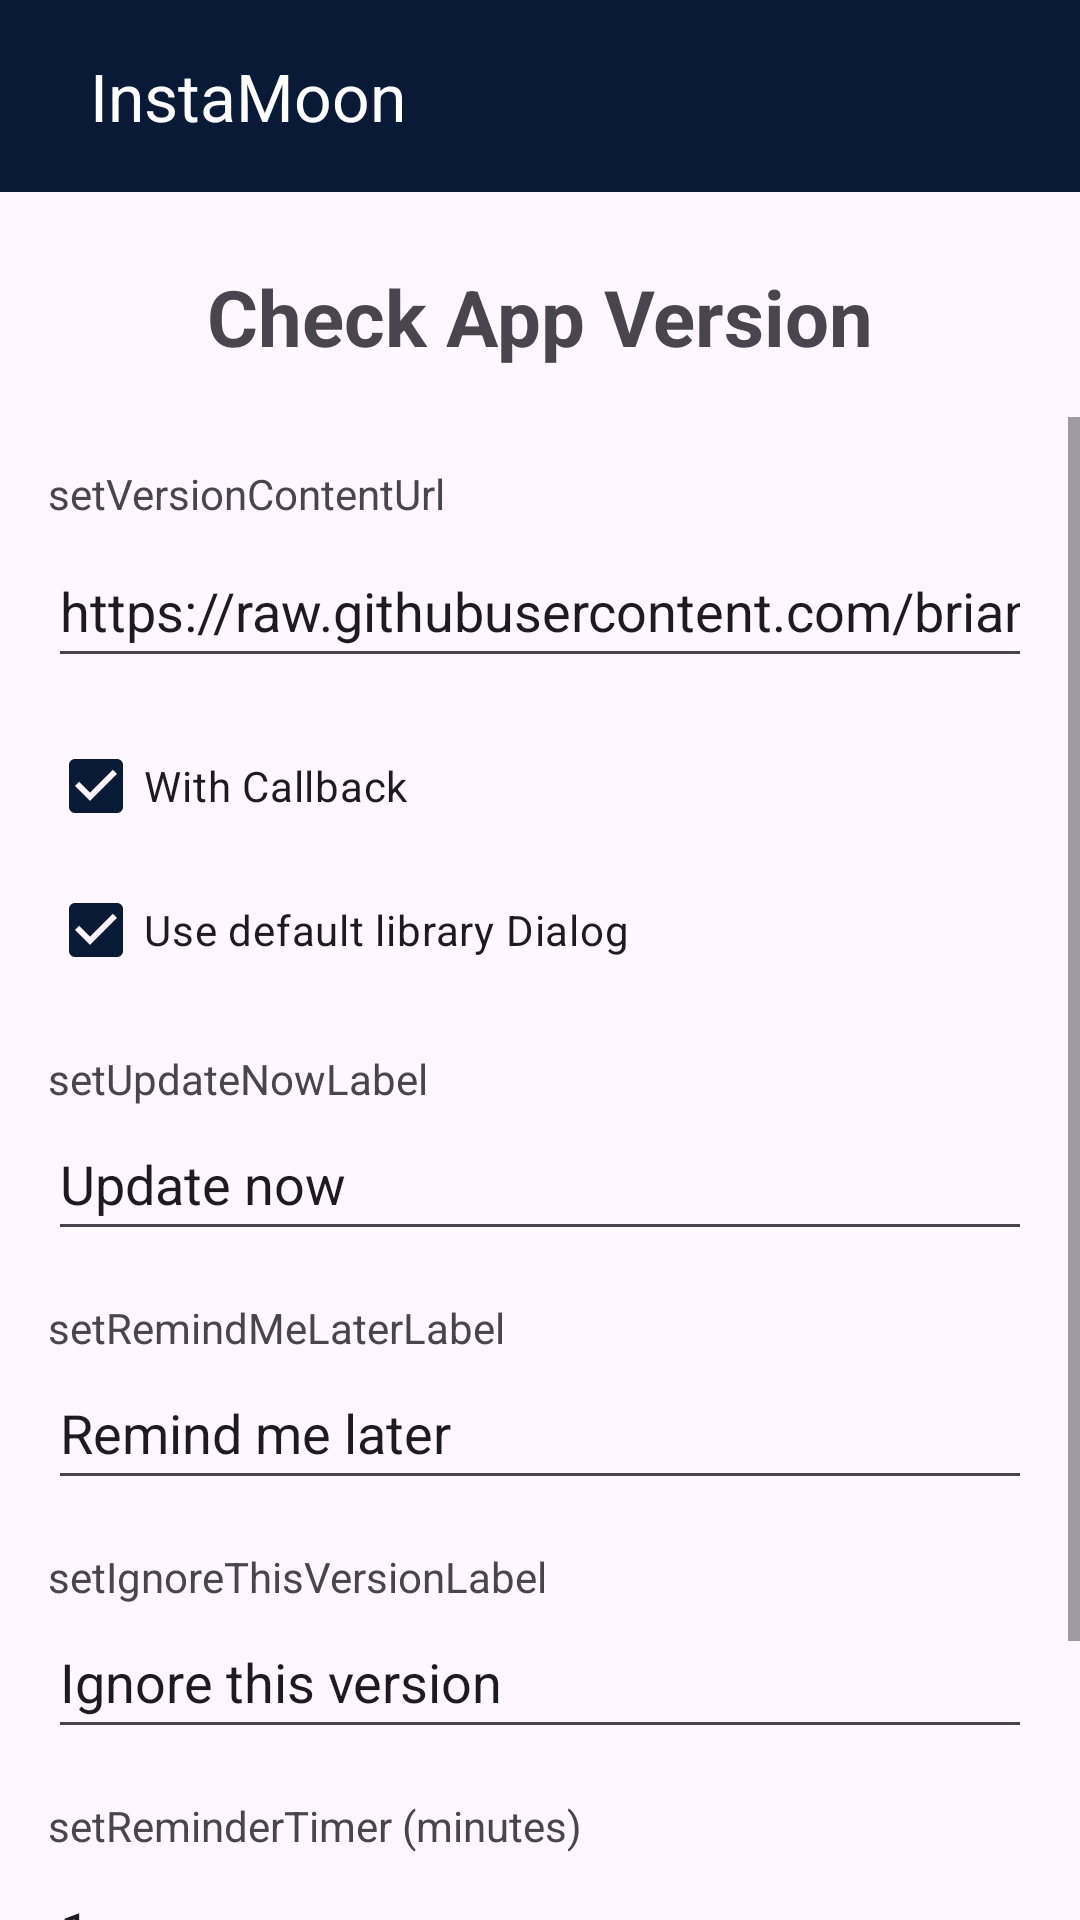

Android layout source for this screen:
<!-- AndroidManifest.xml: application theme Theme.InstaMoon -->
<!-- res/layout/check_version.xml -->
<?xml version="1.0" encoding="utf-8"?>
<androidx.constraintlayout.widget.ConstraintLayout
    xmlns:android="http://schemas.android.com/apk/res/android"
    xmlns:app="http://schemas.android.com/apk/res-auto"
    xmlns:tools="http://schemas.android.com/tools"
    android:id="@+id/main"
    android:layout_width="match_parent"
    android:layout_height="match_parent"
    tools:context="com.brianml31.activities.CheckVersionActivity">

    
    <include
        android:id="@+id/toolbar"
        layout="@layout/toolbar"
        app:layout_constraintTop_toTopOf="parent"
        app:layout_constraintStart_toStartOf="parent"
        app:layout_constraintEnd_toEndOf="parent" />

    
    <TextView
        android:id="@+id/titleCheckVersion"
        android:layout_width="wrap_content"
        android:layout_height="wrap_content"
        android:text="Check App Version"
        android:textSize="26sp"
        android:textStyle="bold"
        android:layout_marginTop="24dp"
        app:layout_constraintTop_toBottomOf="@id/toolbar"
        app:layout_constraintStart_toStartOf="parent"
        app:layout_constraintEnd_toEndOf="parent"/>

    
    <ScrollView
        android:id="@+id/scrollContent"
        android:layout_width="0dp"
        android:layout_height="0dp"
        android:layout_marginTop="16dp"
        app:layout_constraintTop_toBottomOf="@id/titleCheckVersion"
        app:layout_constraintBottom_toBottomOf="parent"
        app:layout_constraintStart_toStartOf="parent"
        app:layout_constraintEnd_toEndOf="parent">

        <LinearLayout
            android:layout_width="match_parent"
            android:layout_height="wrap_content"
            android:orientation="vertical"
            android:padding="16dp"
            android:gravity="center_horizontal">

            <TextView
                android:id="@+id/label_setVersionContentUrl"
                android:layout_width="wrap_content"
                android:layout_height="wrap_content"
                android:text="setVersionContentUrl"
                android:layout_gravity="start"/>

            <EditText
                android:id="@+id/versionContentUrl"
                android:layout_width="match_parent"
                android:layout_height="wrap_content"
                android:minHeight="48dp"
                android:inputType="textUri"
                android:text="https://raw.githubusercontent.com/brianml31/InstaMoon/server/Version/TestCheckVersion.json"
                android:layout_marginTop="4dp"/>

            <CheckBox
                android:id="@+id/checkBoxWithCallback"
                android:layout_width="wrap_content"
                android:layout_height="wrap_content"
                android:checked="true"
                android:text="With Callback"
                android:layout_marginTop="12dp"
                android:layout_gravity="start"/>

            <CheckBox
                android:id="@+id/checkBoxUseDefaultDialog"
                android:layout_width="wrap_content"
                android:layout_height="wrap_content"
                android:checked="true"
                android:text="Use default library Dialog"
                android:layout_gravity="start"/>

            <TextView
                android:id="@+id/text_setUpdateNowLabel"
                android:layout_width="wrap_content"
                android:layout_height="wrap_content"
                android:text="setUpdateNowLabel"
                android:layout_marginTop="16dp"
                android:layout_gravity="start"/>

            <EditText
                android:id="@+id/updateNowLabel"
                android:layout_width="match_parent"
                android:layout_height="wrap_content"
                android:minHeight="48dp"
                android:text="Update now"/>

            <TextView
                android:id="@+id/text_setRemindMeLaterLabel"
                android:layout_width="wrap_content"
                android:layout_height="wrap_content"
                android:text="setRemindMeLaterLabel"
                android:layout_marginTop="16dp"
                android:layout_gravity="start"/>

            <EditText
                android:id="@+id/remindMeLaterLabel"
                android:layout_width="match_parent"
                android:layout_height="wrap_content"
                android:minHeight="48dp"
                android:text="Remind me later"/>

            <TextView
                android:id="@+id/text_setIgnoreThisVersionLabel"
                android:layout_width="wrap_content"
                android:layout_height="wrap_content"
                android:text="setIgnoreThisVersionLabel"
                android:layout_marginTop="16dp"
                android:layout_gravity="start"/>

            <EditText
                android:id="@+id/ignoreThisVersionLabel"
                android:layout_width="match_parent"
                android:layout_height="wrap_content"
                android:minHeight="48dp"
                android:text="Ignore this version"/>

            <TextView
                android:id="@+id/text_setReminderTimer"
                android:layout_width="wrap_content"
                android:layout_height="wrap_content"
                android:text="setReminderTimer (minutes)"
                android:layout_marginTop="16dp"
                android:layout_gravity="start"/>

            <EditText
                android:id="@+id/reminderTimer"
                android:layout_width="match_parent"
                android:layout_height="wrap_content"
                android:minHeight="48dp"
                android:inputType="number"
                android:text="1"/>

            <Button
                android:id="@+id/check_version_button"
                android:layout_width="wrap_content"
                android:layout_height="wrap_content"
                android:layout_marginTop="24dp"
                android:text="Check version"/>

        </LinearLayout>
    </ScrollView>

</androidx.constraintlayout.widget.ConstraintLayout>
<!-- res/layout/toolbar.xml (included above) -->
<?xml version="1.0" encoding="utf-8"?>
<androidx.appcompat.widget.Toolbar xmlns:android="http://schemas.android.com/apk/res/android"
    xmlns:app="http://schemas.android.com/apk/res-auto"
    android:layout_width="match_parent"
    android:layout_height="wrap_content"
    android:background="?attr/colorPrimary"
    app:title="@string/app_name"
    app:titleMarginStart="30dp"
    android:theme="@style/ThemeOverlay.AppCompat.Dark.ActionBar"
    app:popupTheme="@style/ThemeOverlay.AppCompat.Light">

</androidx.appcompat.widget.Toolbar>
<!-- resources referenced by this layout -->
<resources>
  <string name="app_name">InstaMoon</string>
  <style name="Theme.InstaMoon" parent="Base.Theme.InstaMoon" />
  <style name="Base.Theme.InstaMoon" parent="Theme.Material3.DayNight.NoActionBar">
          
          <item name="colorPrimary">@color/colorPrimary</item>
          <item name="colorSecondary">@color/colorSecondary</item>
      </style>
  <color name="colorPrimary">#081a35</color>
  <color name="colorSecondary">#0F2F59</color>
</resources>
